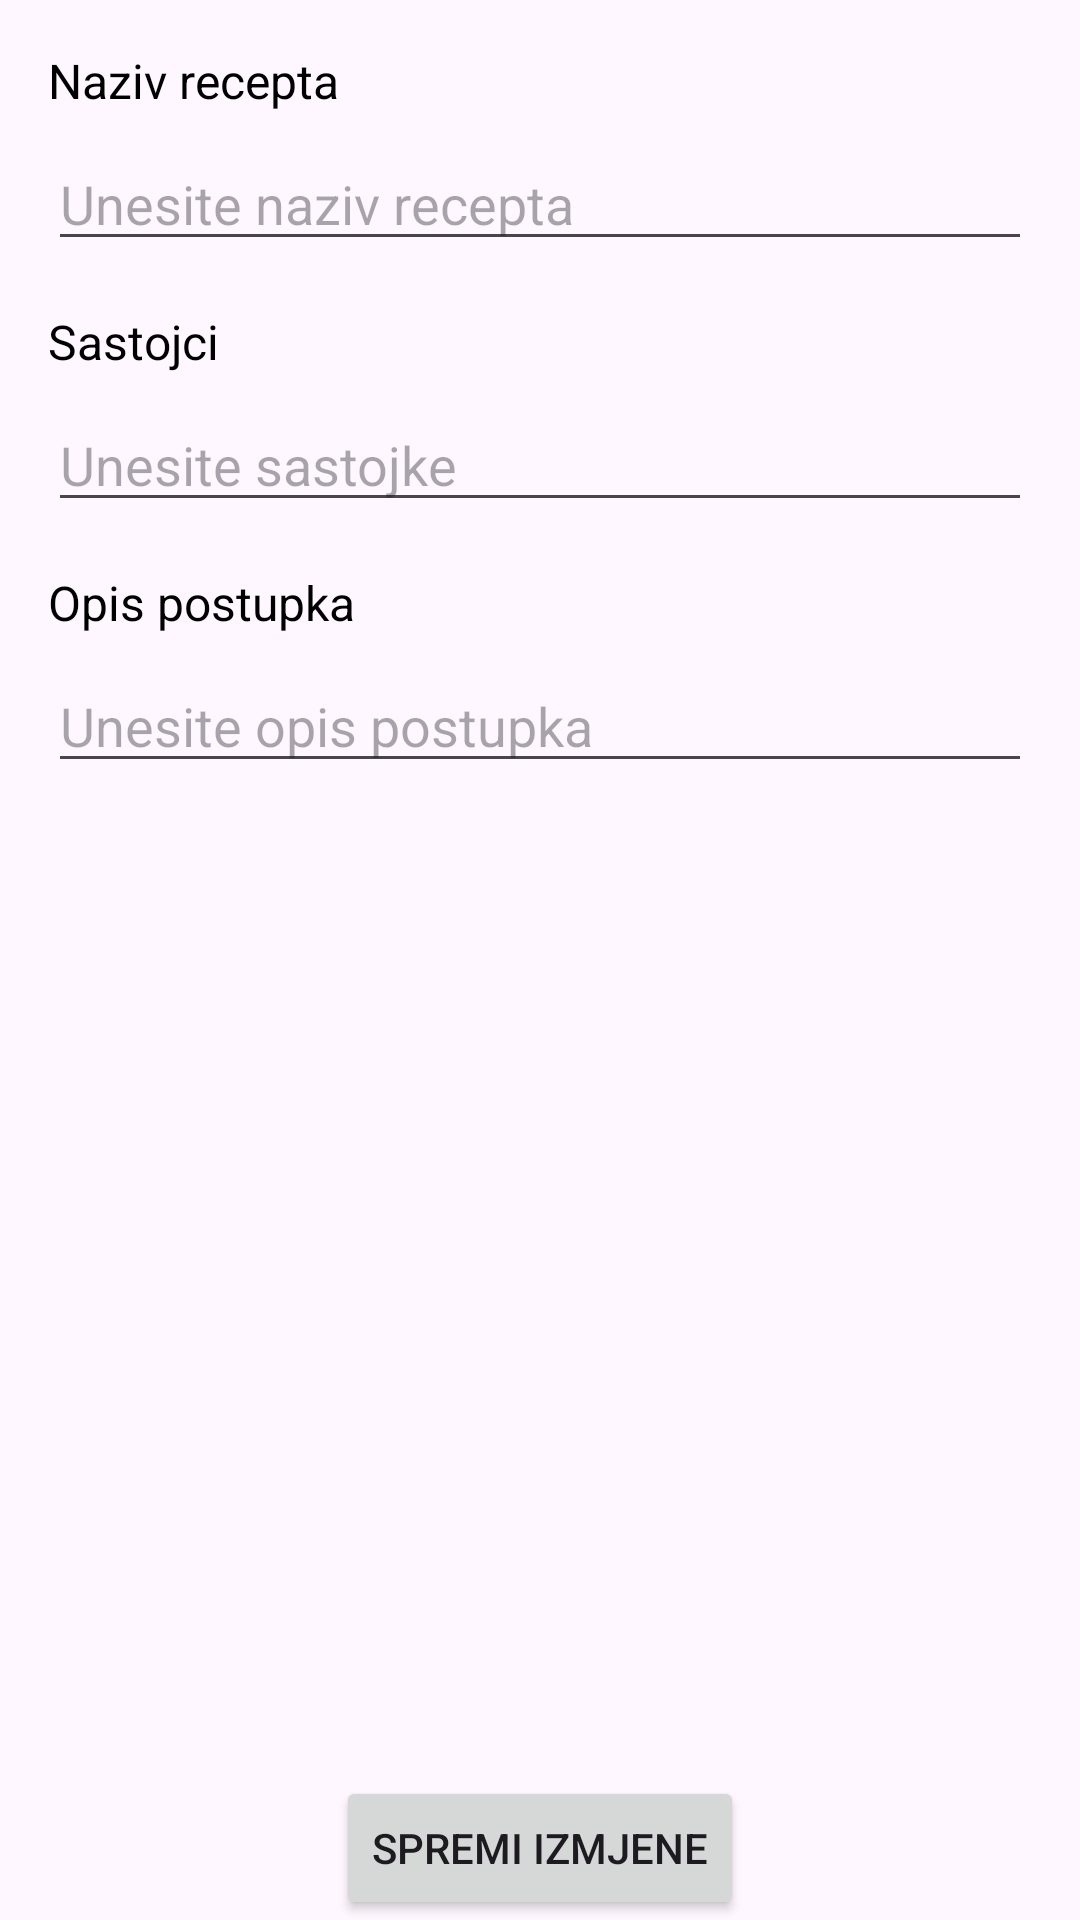

Android layout source for this screen:
<!-- AndroidManifest.xml: application theme Theme.Kuharica -->
<!-- res/layout/fragment_edit_recipe.xml -->
<?xml version="1.0" encoding="utf-8"?>
<androidx.constraintlayout.widget.ConstraintLayout xmlns:android="http://schemas.android.com/apk/res/android"
    xmlns:app="http://schemas.android.com/apk/res-auto"
    xmlns:tools="http://schemas.android.com/tools"
    android:layout_width="match_parent"
    android:layout_height="match_parent"
    tools:context=".fragments.EditRecipeFragment">


    
    <TextView
        android:id="@+id/tvRecipeNameLabel"
        android:layout_width="wrap_content"
        android:layout_height="wrap_content"
        android:text="Naziv recepta"
        android:textSize="16sp"
        android:textColor="@color/black"
        app:layout_constraintTop_toTopOf="parent"
        app:layout_constraintStart_toStartOf="parent"
        android:layout_marginTop="16dp"
        android:layout_marginStart="16dp"/>

    
    <EditText
        android:id="@+id/etRecipeName"
        android:layout_width="0dp"
        android:layout_height="wrap_content"
        android:hint="Unesite naziv recepta"
        app:layout_constraintTop_toBottomOf="@id/tvRecipeNameLabel"
        app:layout_constraintStart_toStartOf="parent"
        app:layout_constraintEnd_toEndOf="parent"
        android:layout_marginTop="8dp"
        android:layout_marginStart="16dp"
        android:layout_marginEnd="16dp"/>

    <TextView
        android:id="@+id/tvIngredientsLabel"
        android:layout_width="wrap_content"
        android:layout_height="wrap_content"
        android:text="Sastojci"
        android:textSize="16sp"
        android:textColor="@color/black"
        app:layout_constraintTop_toBottomOf="@id/etRecipeName"
        app:layout_constraintStart_toStartOf="parent"
        android:layout_marginTop="16dp"
        android:layout_marginStart="16dp"/>
    <EditText
        android:id="@+id/etIngredients"
        android:layout_width="0dp"
        android:layout_height="wrap_content"
        android:hint="Unesite sastojke"
        app:layout_constraintTop_toBottomOf="@id/tvIngredientsLabel"
        app:layout_constraintStart_toStartOf="parent"
        app:layout_constraintEnd_toEndOf="parent"
        android:layout_marginTop="8dp"
        android:layout_marginStart="16dp"
        android:layout_marginEnd="16dp"/>


    <TextView
        android:id="@+id/tvDescriptionLabel"
        android:layout_width="wrap_content"
        android:layout_height="wrap_content"
        android:text="Opis postupka"
        android:textSize="16sp"
        android:textColor="@color/black"
        app:layout_constraintTop_toBottomOf="@id/etIngredients"
        app:layout_constraintStart_toStartOf="parent"
        android:layout_marginTop="16dp"
        android:layout_marginStart="16dp"/>
    <EditText
        android:id="@+id/etDescription"
        android:layout_width="0dp"
        android:layout_height="wrap_content"
        android:hint="Unesite opis postupka"
        app:layout_constraintTop_toBottomOf="@id/tvDescriptionLabel"
        app:layout_constraintStart_toStartOf="parent"
        app:layout_constraintEnd_toEndOf="parent"
        android:layout_marginTop="8dp"
        android:layout_marginStart="16dp"
        android:layout_marginEnd="16dp"/>

    <Button
        android:id="@+id/btnSaveChanges"
        android:layout_width="wrap_content"
        android:layout_height="wrap_content"
        android:text="Spremi izmjene"
        app:layout_constraintBottom_toBottomOf="parent"
        app:layout_constraintEnd_toEndOf="parent"
        app:layout_constraintStart_toStartOf="parent" />

</androidx.constraintlayout.widget.ConstraintLayout>
<!-- resources referenced by this layout -->
<resources>
  <style name="Theme.Kuharica" parent="Base.Theme.Kuharica" />
  <style name="Base.Theme.Kuharica" parent="Theme.Material3.DayNight.NoActionBar">
          
          
      </style>
  <!-- not gathered from this repository: default colours our renderer supplied (Android Studio template values) -->
  <color name="black">#FF000000</color>
</resources>
